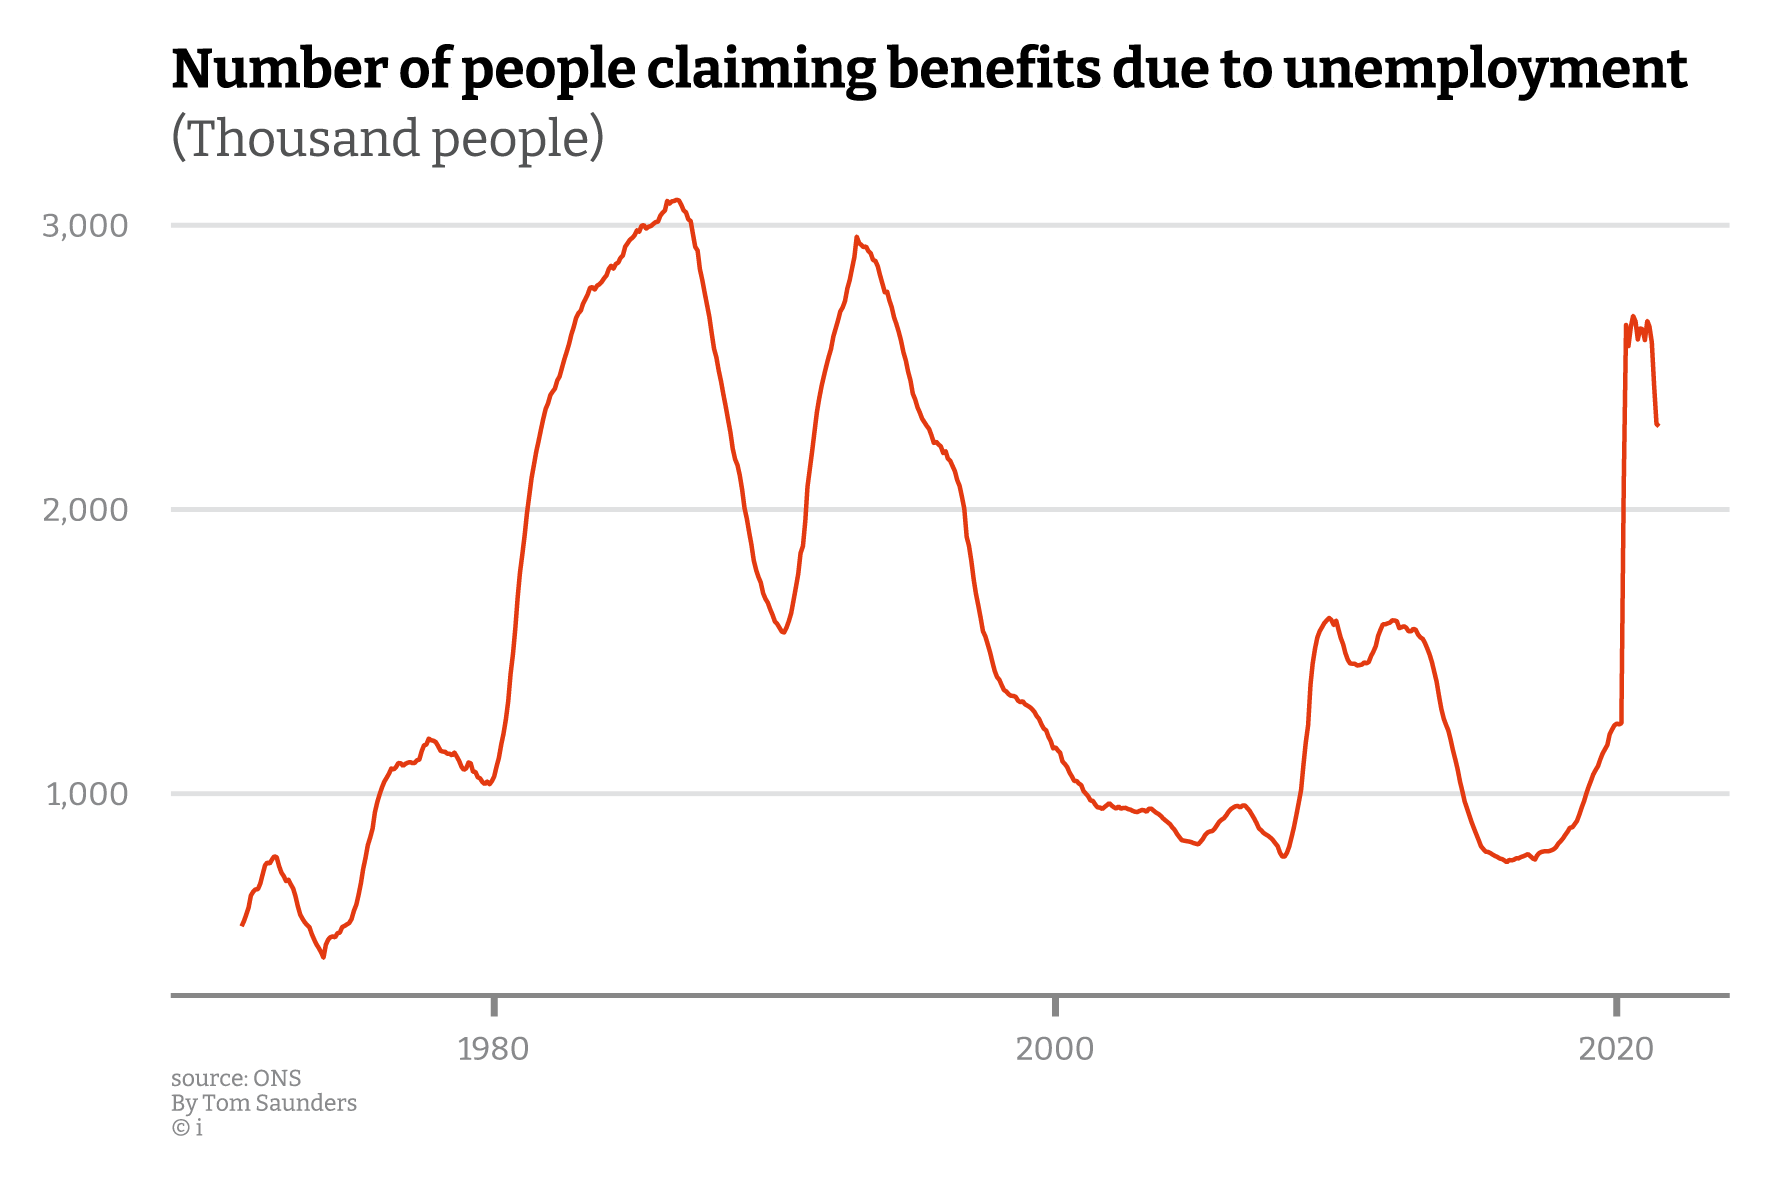

Values plotted in this chart, from the file beside it:
date, num
1971 JAN, 533.6
1971 FEB, 552.3
1971 MAR, 573.5
1971 APR, 599.1
1971 MAY, 641.7
1971 JUN, 655.2
1971 JUL, 662.9
1971 AUG, 664.1
1971 SEP, 684
1971 OCT, 715.8
1971 NOV, 747.6
1971 DEC, 757.7
1972 JAN, 754.1
1972 FEB, 768.5
1972 MAR, 779.6
1972 APR, 775.9
1972 MAY, 745.8
1972 JUN, 722.4
1972 JUL, 709.8
1972 AUG, 692.7
1972 SEP, 696.7
1972 OCT, 680.7
1972 NOV, 666.2
1972 DEC, 639.4
1973 JAN, 603.7
1973 FEB, 574.3
1973 MAR, 560.3
1973 APR, 547.2
1973 MAY, 537.6
1973 JUN, 530.2
1973 JUL, 506.3
1973 AUG, 486.8
1973 SEP, 469.4
1973 OCT, 456.5
1973 NOV, 441.2
1973 DEC, 422.6
1974 JAN, 468.7
1974 FEB, 486.6
1974 MAR, 494.8
1974 APR, 497.4
1974 MAY, 494.3
1974 JUN, 508.9
1974 JUL, 510.8
1974 AUG, 530.2
1974 SEP, 534.3
1974 OCT, 539.7
1974 NOV, 544.9
1974 DEC, 558.5
1975 JAN, 587.8
1975 FEB, 609.1
1975 MAR, 641.7
1975 APR, 683.4
1975 MAY, 734.4
1975 JUN, 774.2
1975 JUL, 818.7
1975 AUG, 845.8
1975 SEP, 877
1975 OCT, 934.4
1975 NOV, 970.1
1975 DEC, 997.1
... 547 more rows
